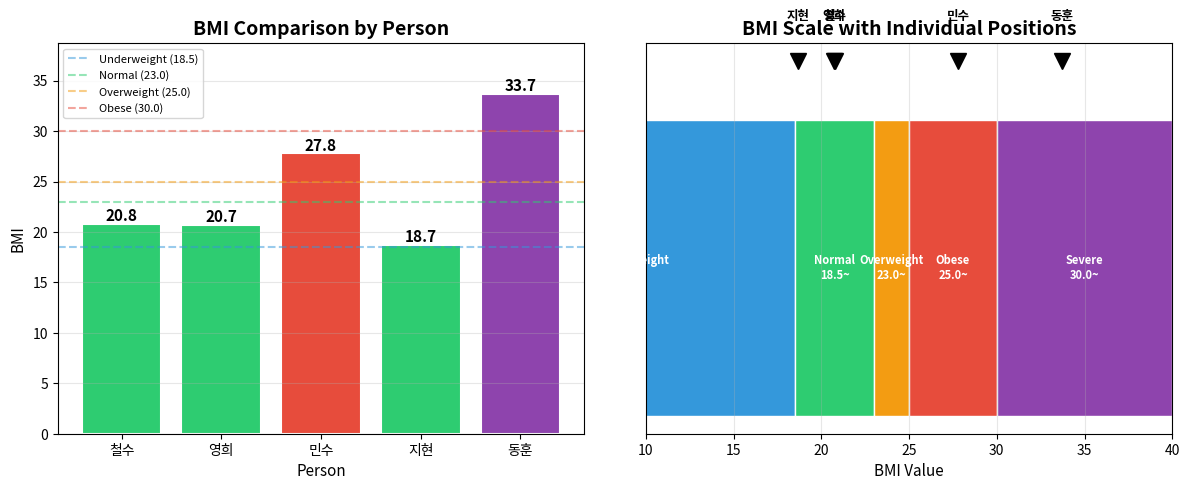

Generate this figure with matplotlib: (Note: this script raises an exception after producing the figure.)
import matplotlib
matplotlib.use('Agg')
import matplotlib.pyplot as plt
import numpy as np

# BMI 계산 함수 정의
def calculate_bmi(weight_kg, height_cm):
    """BMI를 계산하는 함수"""
    height_m = height_cm / 100  # cm를 m로 변환
    bmi = weight_kg / (height_m ** 2)  # BMI 공식
    return round(bmi, 1)

# BMI 판정 함수
def get_bmi_category(bmi):
    """BMI 수치에 따른 판정"""
    if bmi < 18.5:
        return "저체중"
    elif bmi < 23.0:
        return "정상"
    elif bmi < 25.0:
        return "과체중"
    elif bmi < 30.0:
        return "비만"
    else:
        return "고도비만"

# 다양한 예시로 BMI 계산
print("=" * 40)
print("  BMI 계산기 (Body Mass Index)")
print("=" * 40)
print(f"  공식: BMI = 체중(kg) / 신장(m)^2")
print("=" * 40)

# 예시 데이터
examples = [
    ("철수", 60, 170),
    ("영희", 55, 163),
    ("민수", 85, 175),
    ("지현", 48, 160),
    ("동훈", 95, 168),
]

bmis = []
names = []
colors = []

# 판정별 색상
color_map = {
    "저체중": "#3498db",
    "정상": "#2ecc71",
    "과체중": "#f39c12",
    "비만": "#e74c3c",
    "고도비만": "#8e44ad",
}

print()
for name, weight, height in examples:
    bmi = calculate_bmi(weight, height)
    category = get_bmi_category(bmi)
    bmis.append(bmi)
    names.append(name)
    colors.append(color_map[category])
    print(f"  {name}: {weight}kg, {height}cm → BMI {bmi} ({category})")

print()
print("-" * 40)
print("  [BMI 기준표 - WHO 아시아태평양]")
print("  저체중:   BMI < 18.5")
print("  정상:     18.5 <= BMI < 23.0")
print("  과체중:   23.0 <= BMI < 25.0")
print("  비만:     25.0 <= BMI < 30.0")
print("  고도비만: BMI >= 30.0")
print("-" * 40)

# 시각화
fig, (ax1, ax2) = plt.subplots(1, 2, figsize=(12, 5))

# 왼쪽: 막대 그래프
bars = ax1.bar(names, bmis, color=colors, edgecolor='white', linewidth=1.5)
ax1.set_title('BMI Comparison by Person', fontsize=14, fontweight='bold')
ax1.set_xlabel('Person', fontsize=11)
ax1.set_ylabel('BMI', fontsize=11)

# BMI 기준선 표시
ax1.axhline(y=18.5, color='#3498db', linestyle='--', alpha=0.5, label='Underweight (18.5)')
ax1.axhline(y=23.0, color='#2ecc71', linestyle='--', alpha=0.5, label='Normal (23.0)')
ax1.axhline(y=25.0, color='#f39c12', linestyle='--', alpha=0.5, label='Overweight (25.0)')
ax1.axhline(y=30.0, color='#e74c3c', linestyle='--', alpha=0.5, label='Obese (30.0)')

# 막대 위에 수치 표시
for bar, bmi in zip(bars, bmis):
    ax1.text(bar.get_x() + bar.get_width()/2, bar.get_height() + 0.3,
             f'{bmi}', ha='center', fontsize=11, fontweight='bold')

ax1.set_ylim(0, max(bmis) + 5)
ax1.legend(fontsize=8, loc='upper left')
ax1.grid(axis='y', alpha=0.3)

# 오른쪽: BMI 범위 차트
categories = ['Underweight', 'Normal', 'Overweight', 'Obese', 'Severe']
ranges = [18.5, 4.5, 2.0, 5.0, 10.0]  # 각 구간 크기
cat_colors = ['#3498db', '#2ecc71', '#f39c12', '#e74c3c', '#8e44ad']
bottom = [0, 18.5, 23.0, 25.0, 30.0]

for i in range(len(categories)):
    ax2.barh(0, ranges[i], left=bottom[i], height=0.5,
             color=cat_colors[i], edgecolor='white', label=categories[i])
    ax2.text(bottom[i] + ranges[i]/2, 0, f'{categories[i]}\n{bottom[i]}~',
             ha='center', va='center', fontsize=8, fontweight='bold', color='white')

# 각 사람의 BMI를 점으로 표시
for i, (name, bmi) in enumerate(zip(names, bmis)):
    ax2.plot(bmi, 0.35, 'v', markersize=12, color='black')
    ax2.text(bmi, 0.42, name, ha='center', fontsize=9, fontweight='bold')

ax2.set_title('BMI Scale with Individual Positions', fontsize=14, fontweight='bold')
ax2.set_xlabel('BMI Value', fontsize=11)
ax2.set_xlim(10, 40)
ax2.set_yticks([])
ax2.grid(axis='x', alpha=0.3)

plt.tight_layout()
plt.savefig('/tmp/output.png', dpi=100, bbox_inches='tight')
print("\n  [BMI 비교 차트가 생성되었습니다]")
